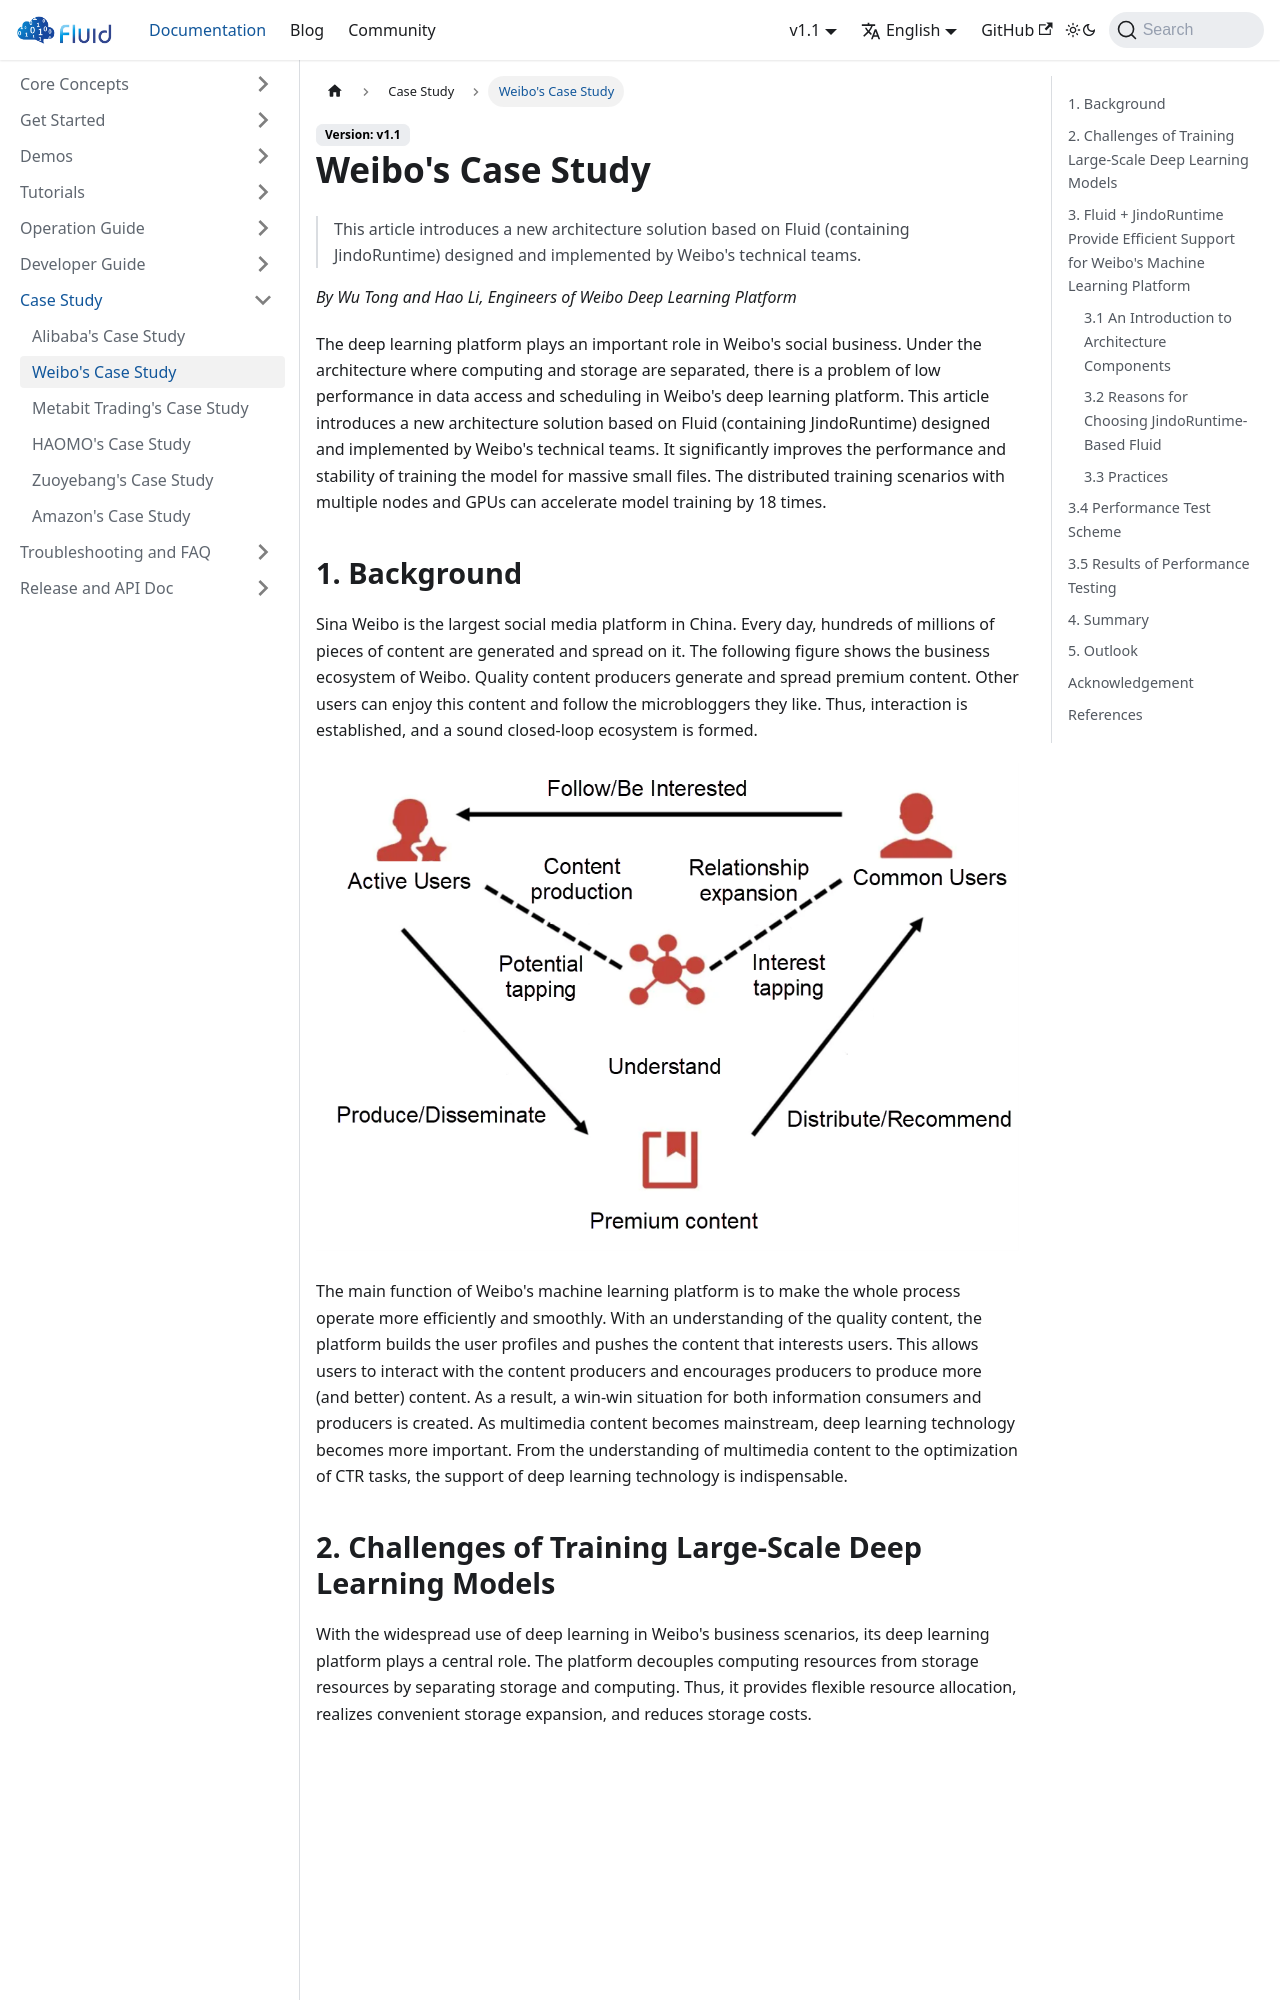

repository: fluid-cloudnative/fluid-cloudnative.github.io · page: docs/case-study/weibo-case-study.html · generator: docusaurus

---
sidebar_label: Weibo's Case Study
sidebar_position: 2
---

# Weibo's Case Study
> This article introduces a new architecture solution based on Fluid (containing JindoRuntime) designed and implemented by Weibo's technical teams.

*By Wu Tong and Hao Li, Engineers of Weibo Deep Learning Platform*

The deep learning platform plays an important role in Weibo's social business. Under the architecture where computing and storage are separated, there is a problem of low performance in data access and scheduling in Weibo's deep learning platform. This article introduces a new architecture solution based on Fluid (containing JindoRuntime) designed and implemented by Weibo's technical teams. It significantly improves the performance and stability of training the model for massive small files. The distributed training scenarios with multiple nodes and GPUs can accelerate model training by 18 times.

## 1. Background
Sina Weibo is the largest social media platform in China. Every day, hundreds of millions of pieces of content are generated and spread on it. The following figure shows the business ecosystem of Weibo. Quality content producers generate and spread premium content. Other users can enjoy this content and follow the microbloggers they like. Thus, interaction is established, and a sound closed-loop ecosystem is formed.

![background](../../static/img/docs/case-study/weibo-background.png)

The main function of Weibo's machine learning platform is to make the whole process operate more efficiently and smoothly. With an understanding of the quality content, the platform builds the user profiles and pushes the content that interests users. This allows users to interact with the content producers and encourages producers to produce more (and better) content. As a result, a win-win situation for both information consumers and producers is created. As multimedia content becomes mainstream, deep learning technology becomes more important. From the understanding of multimedia content to the optimization of CTR tasks, the support of deep learning technology is indispensable.
